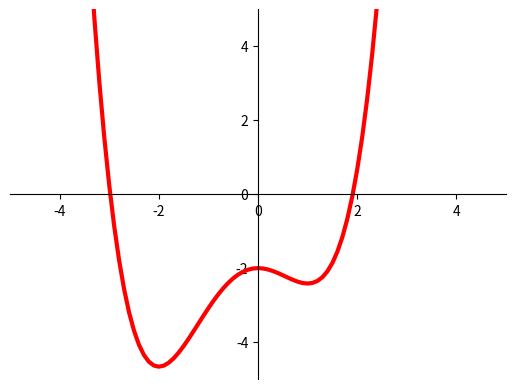
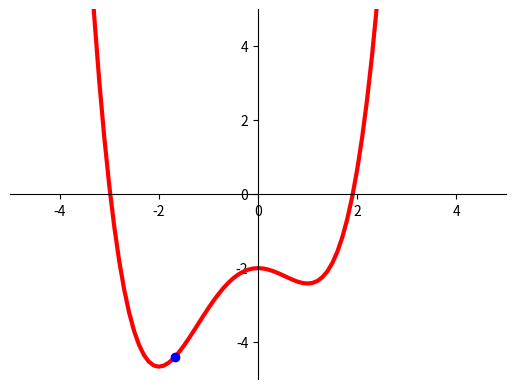

The matplotlib source for these figures, in order:
import numpy as np
import matplotlib.pyplot as plt
from matplotlib.widgets import Cursor
#ex1.1 Using adaptive descent to test multiple learning rates.
fig = plt.figure()
ax = plt.axes()
ax.set_xlim([-5, 5])
ax.set_ylim([-5, 5])
ax.spines['left'].set_position(('data', 0))
ax.spines['bottom'].set_position(('data', 0))
ax.spines['right'].set_color('none')
ax.spines['top'].set_color('none')

# Function y = 1/4 x^4 + 1/3 x^3 - x^2 - 2
def func(x):
    return 1/4*x**4 + 1/3*x**3 - x**2 - 2

def grad(x):
    return x**3 + x**2 - 2*x

x = np.arange(-5, 5, 0.1)
y = func(x)

plt.plot(x, y, 'r-', linewidth = 3)
line = None
def onclick(event):
    global line
    #清除上一次画的线
    if not line == None:
        line.remove()

    x1 = event.xdata#用户点的点的横坐标
    value = func(x1)
    epsilon = 0.001
    #将学习率改为一组数组
    learn_rate = [0.2, 0.02, 8,0.05]
    delta = value
    iter = 0
    max_iteration = 10
    while delta > epsilon and iter < max_iteration:
        delta1 = 0
        x_next = x1
        for rate in learn_rate:
            '''比较不同学习率，选取可以使delta变化最快的学习率，
                这个for循环只为走一步'''
            x_try = x1 - rate*grad(x1)
            value_next = func(x_try)
            # 只有它的y值比用户点的点靠下以及新点与原点的距离比delta1更大，
            # 才说明新点比上一步更靠下，更靠近最小值
            if value_next < value and value - value_next > delta1:
                delta1 = value -value_next#delta1是新产生的下降点与原点之间的距离
                x_next = x_try
        #sainty check whether the next step is refreshing
        if(x_next == x1).all():
            break

        plt.plot([x1, x_next],[func(x1), func(x_next)], 'go-')
        #更新delta，这里的delta是为了判断是否结束查找，与delta1不是一个数
        delta =np.linalg.norm(x1 - x_next)
        x1 = x_next
        iter += 1

cursor = Cursor(ax, horizOn = True, vertOn = True, color = 'green')
fig.canvas.mpl_connect('button_press_event',onclick)

plt.show()

#ex1.2 Using loops to select the optimal global solution from multiple initial values.
fig = plt.figure()
ax = plt.axes()
ax.set_xlim([-5, 5])
ax.set_ylim([-5, 5])
ax.spines['left'].set_position(('data', 0))
ax.spines['bottom'].set_position(('data', 0))
ax.spines['right'].set_color('none')
ax.spines['top'].set_color('none')

# Function y = 1/4 x^4 + 1/3 x^3 - x^2 - 2
def func(x):
    return 1/4*x**4 + 1/3*x**3 - x**2 - 2

def grad(x):
    return x**3 + x**2 - 2*x

x = np.arange(-5, 5, 0.1)
y = func(x)

plt.plot(x, y, 'r-', linewidth = 3)

epsilon = 0.001
learn_rate = 0.1
delta = np.inf
sample_count = 10
#将初始值变成（-4，4）之间的随机数
x_sample = 8*np.random.random(sample_count)-4#将初始值变成（-4，4）之间的随机数
print(x_sample)
result_x_list = [np.inf]
result_y_list = [np.inf]
for x1 in x_sample:
    xlist = [x1]
    ylist = [func(x1)]

    while delta > epsilon:
        x_next = xlist[-1] - learn_rate*grad(xlist[-1])#这里要注意x_sample取值如果过小，比如小于-4，最后func(x)值会越来愈大，
                                                       # 且增长速度成指数级增长，最后发散，不会收敛，所以初值选取要注意
        delta = abs(xlist[-1] - x_next)#用横坐标值差值大小来判断是否结束循环
        xlist.append(x_next)
        ylist.append(func(x_next))

    if ylist[-1]< result_y_list[-1]:
        result_x_list = xlist
        result_y_list = ylist


line, = plt.plot(result_x_list, result_y_list, 'bo-',linewidth = 2)
print(result_y_list)

plt.show()

